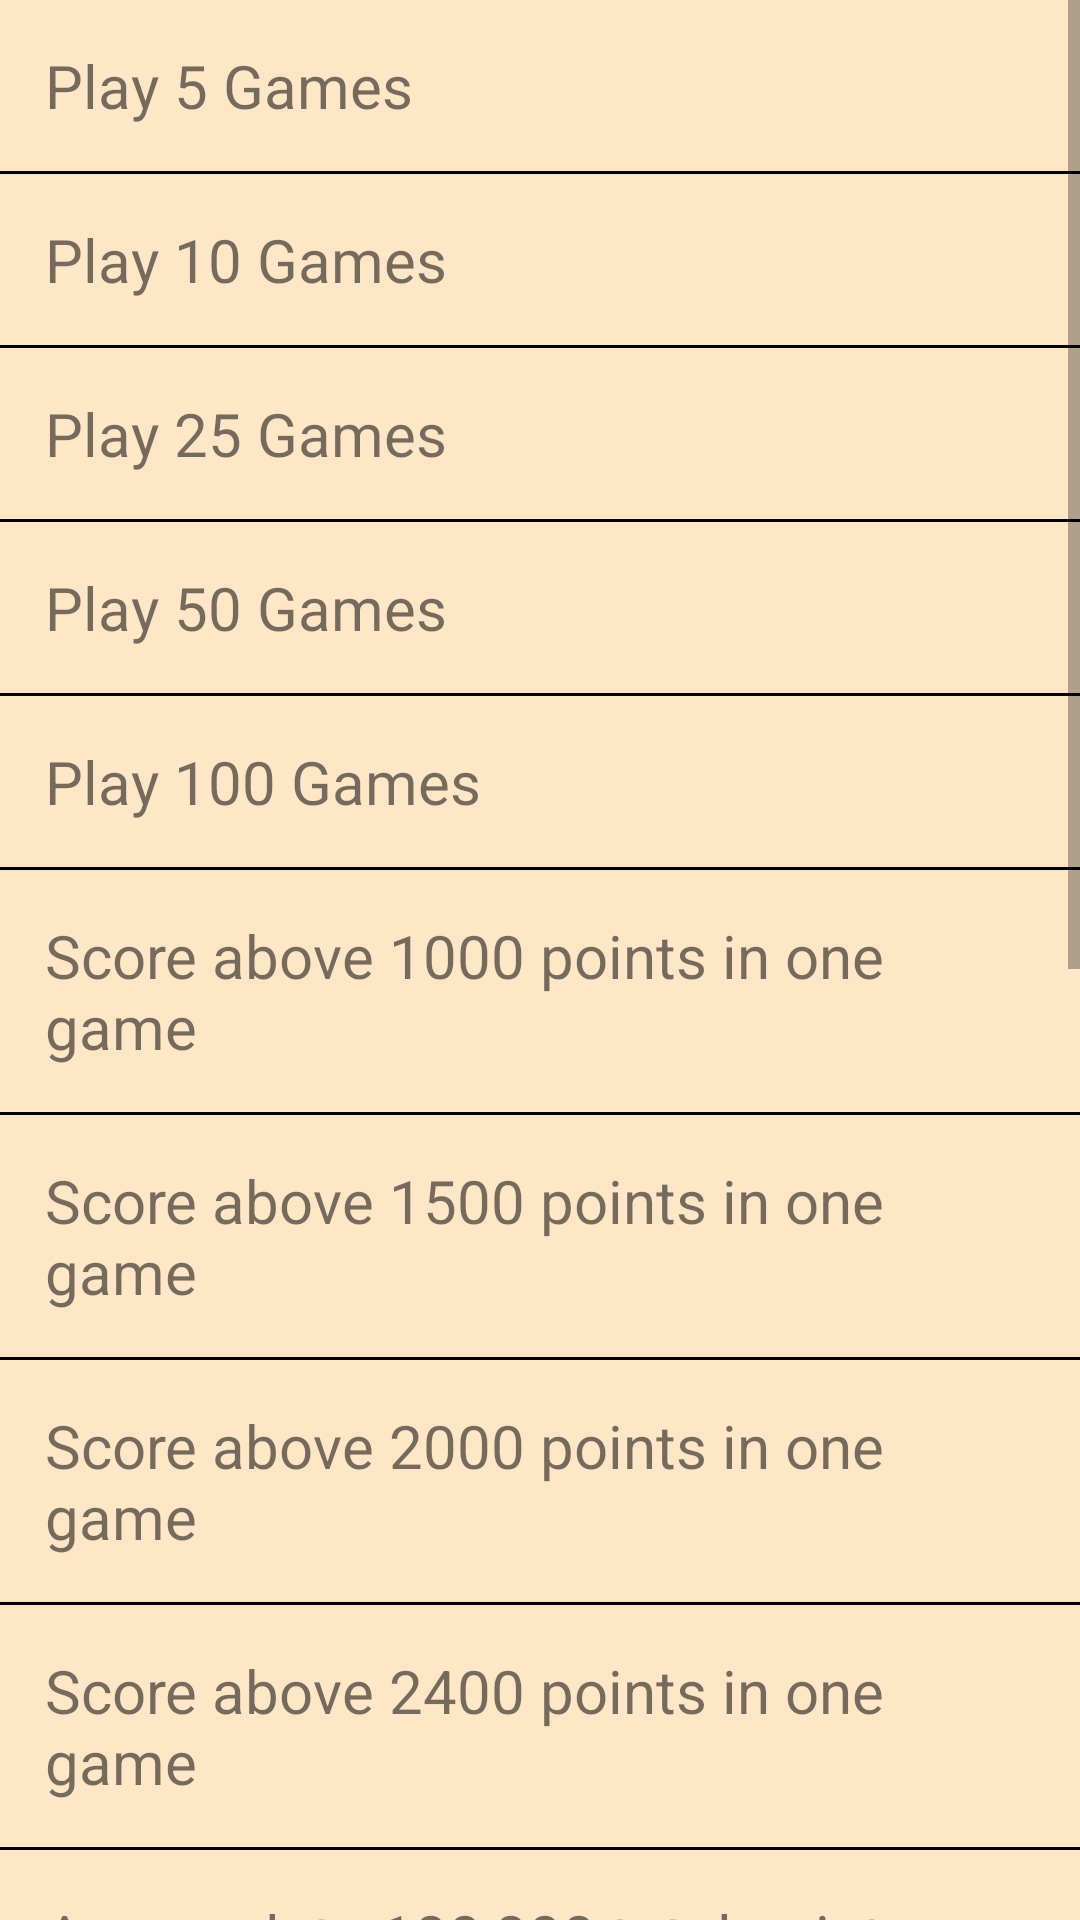

The Android layout XML behind this screen, and the referenced resources:
<!-- AndroidManifest.xml: application theme Theme.LearnGurbani -->
<!-- res/layout/activity_achievements.xml -->
<?xml version="1.0" encoding="utf-8"?>
<ScrollView xmlns:android="http://schemas.android.com/apk/res/android"
    xmlns:app="http://schemas.android.com/apk/res-auto"
    xmlns:tools="http://schemas.android.com/tools"
    android:layout_width="match_parent"
    android:layout_height="match_parent"
    android:background="@color/backgroundColour"
    android:fillViewport="true"
    android:orientation="vertical"
    tools:context=".AchievementsActivity">

    <LinearLayout
        android:layout_width="match_parent"
        android:layout_height="match_parent"
        android:orientation="vertical">

        <TextView
            android:id="@+id/play5games"
            android:layout_width="match_parent"
            android:layout_height="wrap_content"
            android:layout_margin="15dp"
            android:text="Play 5 Games"
            android:textSize="20sp" />

        <View
            android:layout_width="match_parent"
            android:layout_height="1dp"
            android:background="@color/black" />


        <TextView
            android:id="@+id/play10games"
            android:layout_width="match_parent"
            android:layout_height="wrap_content"
            android:layout_margin="15dp"
            android:text="Play 10 Games"
            android:textSize="20sp" />

        <View
            android:layout_width="match_parent"
            android:layout_height="1dp"
            android:background="@color/black" />

        <TextView
            android:id="@+id/play25games"
            android:layout_width="match_parent"
            android:layout_height="wrap_content"
            android:layout_margin="15dp"
            android:text="Play 25 Games"
            android:textSize="20sp" />

        <View
            android:layout_width="match_parent"
            android:layout_height="1dp"
            android:background="@color/black" />

        <TextView
            android:id="@+id/play50games"
            android:layout_width="match_parent"
            android:layout_height="wrap_content"
            android:layout_margin="15dp"
            android:text="Play 50 Games"
            android:textSize="20sp" />

        <View
            android:layout_width="match_parent"
            android:layout_height="1dp"
            android:background="@color/black" />

        <TextView
            android:id="@+id/play100games"
            android:layout_width="match_parent"
            android:layout_height="wrap_content"
            android:layout_margin="15dp"
            android:text="Play 100 Games"
            android:textSize="20sp" />

        <View
            android:layout_width="match_parent"
            android:layout_height="1dp"
            android:background="@color/black" />

        <TextView
            android:id="@+id/highscoreAbove1000"
            android:layout_width="match_parent"
            android:layout_height="wrap_content"
            android:layout_margin="15dp"
            android:text="Score above 1000 points in one game"
            android:textSize="20sp" />

        <View
            android:layout_width="match_parent"
            android:layout_height="1dp"
            android:background="@color/black" />


        <TextView
            android:id="@+id/highscoreAbove1500"
            android:layout_width="match_parent"
            android:layout_height="wrap_content"
            android:layout_margin="15dp"
            android:text="Score above 1500 points in one game"
            android:textSize="20sp" />

        <View
            android:layout_width="match_parent"
            android:layout_height="1dp"
            android:background="@color/black" />

        <TextView
            android:id="@+id/highscore2000"
            android:layout_width="match_parent"
            android:layout_height="wrap_content"
            android:layout_margin="15dp"
            android:text="Score above 2000 points in one game"
            android:textSize="20sp" />

        <View
            android:layout_width="match_parent"
            android:layout_height="1dp"
            android:background="@color/black" />

        <TextView
            android:id="@+id/highscore2400"
            android:layout_width="match_parent"
            android:layout_height="wrap_content"
            android:layout_margin="15dp"
            android:text="Score above 2400 points in one game"
            android:textSize="20sp" />

        <View
            android:layout_width="match_parent"
            android:layout_height="1dp"
            android:background="@color/black" />

        <TextView
            android:id="@+id/totalScore100000"
            android:layout_width="match_parent"
            android:layout_height="wrap_content"
            android:layout_margin="15dp"
            android:text="Accumulate 100,000 total points"
            android:textSize="20sp" />

        <View
            android:layout_width="match_parent"
            android:layout_height="1dp"
            android:background="@color/black" />

        <TextView
            android:id="@+id/get10outof10"
            android:layout_width="match_parent"
            android:layout_height="wrap_content"
            android:layout_margin="15dp"
            android:text="Achieve a 10/10 result in one game"
            android:textSize="20sp" />

        <View
            android:layout_width="match_parent"
            android:layout_height="1dp"
            android:background="@color/black" />

        <TextView
            android:id="@+id/learn10Words"
            android:layout_width="match_parent"
            android:layout_height="wrap_content"
            android:layout_margin="15dp"
            android:text="Learn 10 new words with flashcards"
            android:textSize="20sp" />

        <View
            android:layout_width="match_parent"
            android:layout_height="1dp"
            android:background="@color/black" />

        <TextView
            android:id="@+id/learn50Words"
            android:layout_width="match_parent"
            android:layout_height="wrap_content"
            android:layout_margin="15dp"
            android:text="Learn 50 new words with flashcards"
            android:textSize="20sp" />

        <View
            android:layout_width="match_parent"
            android:layout_height="1dp"
            android:background="@color/black" />

        <TextView
            android:id="@+id/learn100Words"
            android:layout_width="match_parent"
            android:layout_height="wrap_content"
            android:layout_margin="15dp"
            android:text="Learn 100 new words with flashcards"
            android:textSize="20sp" />

        <View
            android:layout_width="match_parent"
            android:layout_height="1dp"
            android:background="@color/black" />

        <TextView
            android:id="@+id/avgAbove1600"
            android:layout_width="match_parent"
            android:layout_height="wrap_content"
            android:layout_margin="15dp"
            android:text="Achieve an average score above 1600"
            android:textSize="20sp" />

        <View
            android:layout_width="match_parent"
            android:layout_height="1dp"
            android:background="@color/black" />

        <TextView
            android:id="@+id/avgAbove8"
            android:layout_width="match_parent"
            android:layout_height="wrap_content"
            android:layout_margin="15dp"
            android:text="Achieve an average result above 8/10"
            android:textSize="20sp" />

        <View
            android:layout_width="match_parent"
            android:layout_height="1dp"
            android:background="@color/black" />

        <TextView
            android:id="@+id/qs25"
            android:layout_width="match_parent"
            android:layout_height="wrap_content"
            android:layout_margin="15dp"
            android:text="Answer 25 different questions"
            android:textSize="20sp" />

        <View
            android:layout_width="match_parent"
            android:layout_height="1dp"
            android:background="@color/black" />

        <TextView
            android:id="@+id/qs50"
            android:layout_width="match_parent"
            android:layout_height="wrap_content"
            android:layout_margin="15dp"
            android:text="Answer 50 different questions"
            android:textSize="20sp" />

        <View
            android:layout_width="match_parent"
            android:layout_height="1dp"
            android:background="@color/black" />

        <TextView
            android:id="@+id/qs100"
            android:layout_width="match_parent"
            android:layout_height="wrap_content"
            android:layout_margin="15dp"
            android:text="Answer 100 different questions"
            android:textSize="20sp" />

        <View
            android:layout_width="match_parent"
            android:layout_height="1dp"
            android:background="@color/black" />

    </LinearLayout>


</ScrollView>
<!-- resources referenced by this layout -->
<resources>
  <color name="backgroundColour">#ffe6c7</color>
  <color name="black">#FF000000</color>
  <style name="Theme.LearnGurbani" parent="Theme.AppCompat.DayNight.DarkActionBar">
          
          <item name="colorPrimary">@color/black</item>
          <item name="colorPrimaryVariant">@color/black</item>
          <item name="colorOnPrimary">@color/white</item>
          
          <item name="colorSecondary">@color/teal_200</item>
          <item name="colorSecondaryVariant">@color/teal_700</item>
          <item name="colorOnSecondary">@color/black</item>
          
          <item name="android:statusBarColor" tools:targetApi="l">?attr/colorPrimaryVariant</item>
          
      </style>
  <color name="white">#FFFFFFFF</color>
  <color name="teal_200">#FF03DAC5</color>
  <color name="teal_700">#FF018786</color>
</resources>
